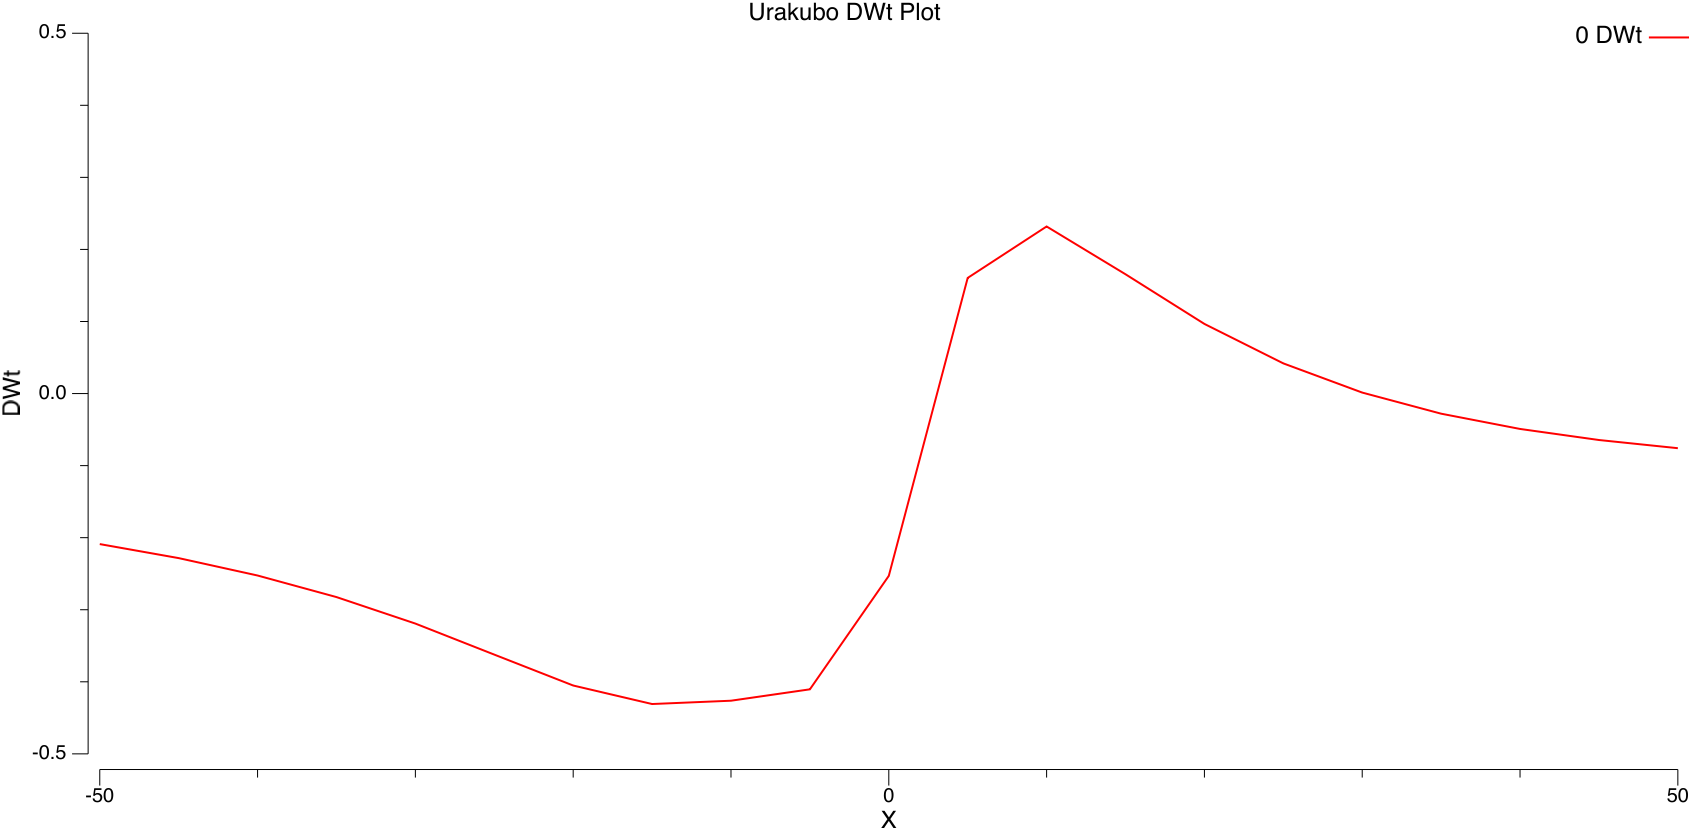

Data behind this chart, as committed beside it:
#X	#Y	#DWt
-50	0	-0.2089
-45	0	-0.2284
-40	0	-0.2525
-35	0	-0.2824
-30	0	-0.3192
-25	0	-0.3623
-20	0	-0.4052
-15	0	-0.4308
-10	0	-0.4263
-5	0	-0.4104
0	0	-0.253
5	0	0.1605
10	0	0.2319
15	0	0.1655
20	0	0.09663
25	0	0.04186
30	0	0.001346
35	0	-0.02795
40	0	-0.0491
45	0	-0.06449
50	0	-0.07583
